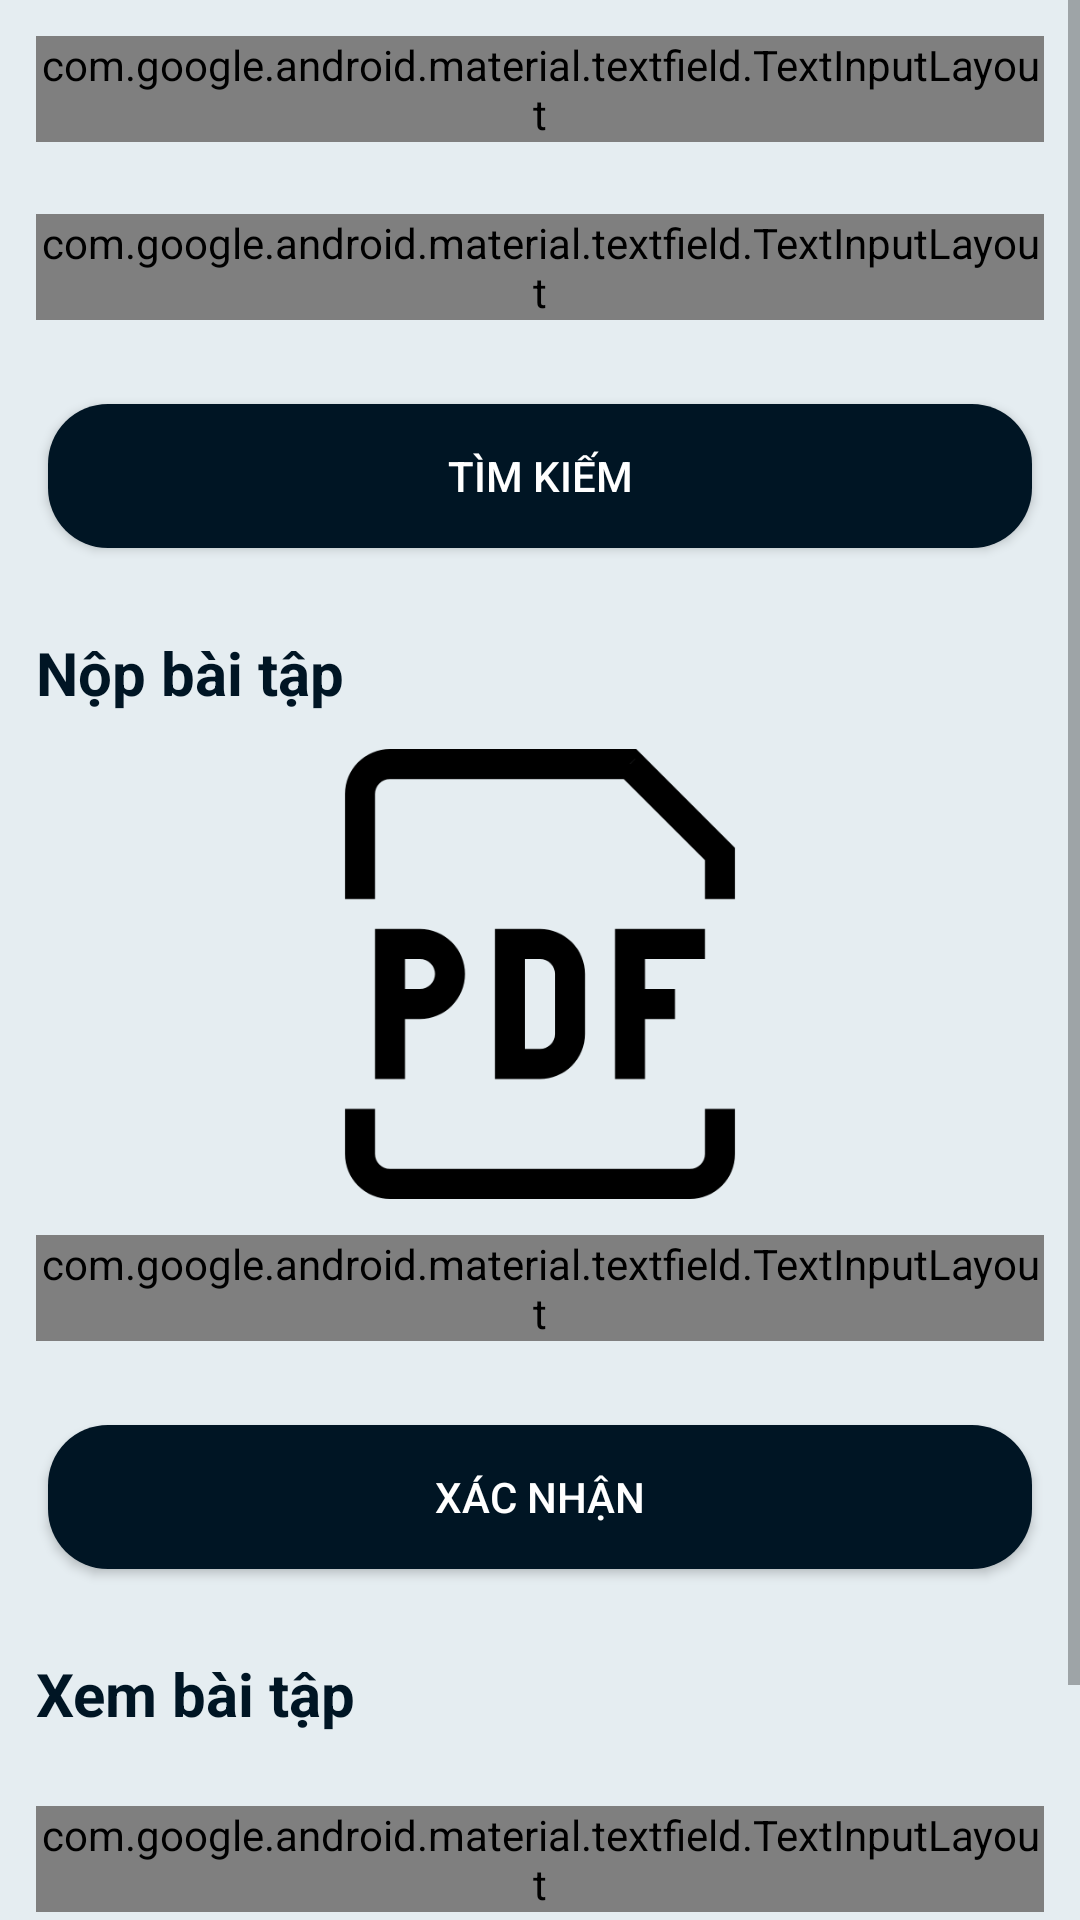

Here is an Android app screen rendered from its layout file. Give the layout XML and the strings, colors and styles it references.
<!-- AndroidManifest.xml: application theme Theme.AppCompat.DayNight.DarkActionBar -->
<!-- res/layout/fragment_deadline.xml -->
<?xml version="1.0" encoding="utf-8"?>
<ScrollView xmlns:android="http://schemas.android.com/apk/res/android"
    xmlns:app="http://schemas.android.com/apk/res-auto"
    xmlns:tools="http://schemas.android.com/tools"
    android:layout_width="match_parent"
    android:layout_height="match_parent"
    tools:context=".ui.Deadline.DeadlineFragment"
    android:background="#E5EDF1"
    android:orientation="vertical">

    <LinearLayout
        android:layout_width="match_parent"
        android:layout_height="wrap_content"
        android:orientation="vertical">
        <com.google.android.material.textfield.TextInputLayout
            android:layout_width="match_parent"
            android:layout_height="wrap_content"
            android:layout_margin="12dp"
            android:hint="Danh sách học kì"
            style="@style/Widget.MaterialComponents.TextInputLayout.OutlinedBox.Dense.ExposedDropdownMenu">

            <AutoCompleteTextView
                android:id="@+id/deadline_auto_complete_tv"
                android:layout_width="match_parent"
                android:layout_height="wrap_content"
                android:inputType="none"
                tools:ignore="SpeakableTextPresentCheck" />
        </com.google.android.material.textfield.TextInputLayout>

        <com.google.android.material.textfield.TextInputLayout
            android:layout_width="match_parent"
            android:layout_height="wrap_content"
            android:layout_margin="12dp"
            android:hint="Danh sách năm học"


            style="@style/Widget.MaterialComponents.TextInputLayout.OutlinedBox.Dense.ExposedDropdownMenu">

            <AutoCompleteTextView
                android:id="@+id/deadline_auto_complete_tv1"
                android:layout_width="match_parent"
                android:layout_height="wrap_content"
                android:inputType="none"
                tools:ignore="SpeakableTextPresentCheck" />
        </com.google.android.material.textfield.TextInputLayout>

        <androidx.appcompat.widget.AppCompatButton
            android:layout_width="match_parent"
            android:layout_height="wrap_content"
            android:id="@+id/deadline_searchbtn"
            android:text="Tìm kiếm"
            android:textColor="@color/white"
            android:background="@drawable/custom_button"
            android:layout_margin="16dp"
            />
        <androidx.recyclerview.widget.RecyclerView
            android:id="@+id/rcv3"
            android:visibility="gone"
            android:layout_width="match_parent"
            android:layout_height="wrap_content"
            android:layout_margin="24dp"
            app:layout_constraintEnd_toEndOf="parent"
            app:layout_constraintStart_toStartOf="parent"
            app:layout_constraintTop_toBottomOf="@+id/constraintLayout" />

        <ProgressBar
            android:id="@+id/deadline_loading"
            style="?android:attr/progressBarStyle"
            android:visibility="gone"
            android:layout_width="match_parent"
            android:layout_height="wrap_content" />

        <LinearLayout
            android:layout_width="match_parent"
            android:layout_height="wrap_content"
            android:orientation="vertical">

            <TextView
                android:layout_width="wrap_content"
                android:layout_height="match_parent"
                android:layout_margin="12dp"
                android:text="Nộp bài tập"
                android:textColor="@color/primary"
                android:textSize="20sp"
                android:textStyle="bold" />

            <ImageView
                android:id="@+id/pdf"
                android:layout_width="150dp"
                android:layout_height="150dp"
                android:layout_gravity="center_horizontal"
                android:background="@drawable/teenyicons__pdf_outline" />

            <com.google.android.material.textfield.TextInputLayout
                style="@style/Widget.MaterialComponents.TextInputLayout.OutlinedBox.Dense.ExposedDropdownMenu"
                android:layout_width="match_parent"
                android:layout_height="wrap_content"
                android:layout_margin="12dp"
                android:hint="Danh sách bài tập">

                <AutoCompleteTextView
                    android:id="@+id/deadline_auto_complete_tv2"
                    android:layout_width="match_parent"
                    android:layout_height="wrap_content"
                    android:inputType="none"
                    tools:ignore="SpeakableTextPresentCheck" />
            </com.google.android.material.textfield.TextInputLayout>

            <androidx.appcompat.widget.AppCompatButton
                android:id="@+id/deadline_submit"
                android:layout_width="match_parent"
                android:layout_height="wrap_content"
                android:layout_margin="16dp"
                android:background="@drawable/custom_button"
                android:text="Xác nhận"
                android:textColor="@color/white" />
        </LinearLayout>

        <LinearLayout
            android:layout_width="match_parent"
            android:layout_height="wrap_content"
            android:orientation="vertical">
            <TextView
                android:layout_width="wrap_content"
                android:layout_height="match_parent"
                android:text="Xem bài tập"
                android:layout_margin="12dp"
                android:textSize="20sp"
                android:textStyle = "bold"
                android:textColor="@color/primary"/>
            <com.google.android.material.textfield.TextInputLayout
                android:layout_width="match_parent"
                android:layout_height="wrap_content"
                android:layout_margin="12dp"
                android:hint="Danh sách bài tập"
                style="@style/Widget.MaterialComponents.TextInputLayout.OutlinedBox.Dense.ExposedDropdownMenu">

                <AutoCompleteTextView
                    android:id="@+id/deadline_auto_complete_tv3"
                    android:layout_width="match_parent"
                    android:layout_height="wrap_content"
                    android:inputType="none"
                    tools:ignore="SpeakableTextPresentCheck" />
            </com.google.android.material.textfield.TextInputLayout>
            <androidx.appcompat.widget.AppCompatButton
                android:layout_width="match_parent"
                android:layout_height="wrap_content"
                android:id="@+id/deadline_view"
                android:text="Xác nhận"
                android:textColor="@color/white"
                android:background="@drawable/custom_button"
                android:layout_margin="16dp"
                />
        </LinearLayout>
    </LinearLayout>

</ScrollView>
<!-- resources referenced by this layout -->
<resources>
  <color name="primary">#001524</color>
  <color name="white">#ffffff</color>
  <!-- drawable custom_button (drawable) -->
  <?xml version="1.0" encoding="utf-8"?>
  <selector xmlns:android="http://schemas.android.com/apk/res/android">
      <item>
          <shape android:shape="rectangle"
              android:background="@drawable/button_selector">
              <solid android:color="@color/primary"/>
              <corners android:radius="20dp"/>
          </shape>
      </item>
  </selector>
  <!-- drawable teenyicons__pdf_outline: png bitmap (drawable, 14690 bytes) -->
</resources>
